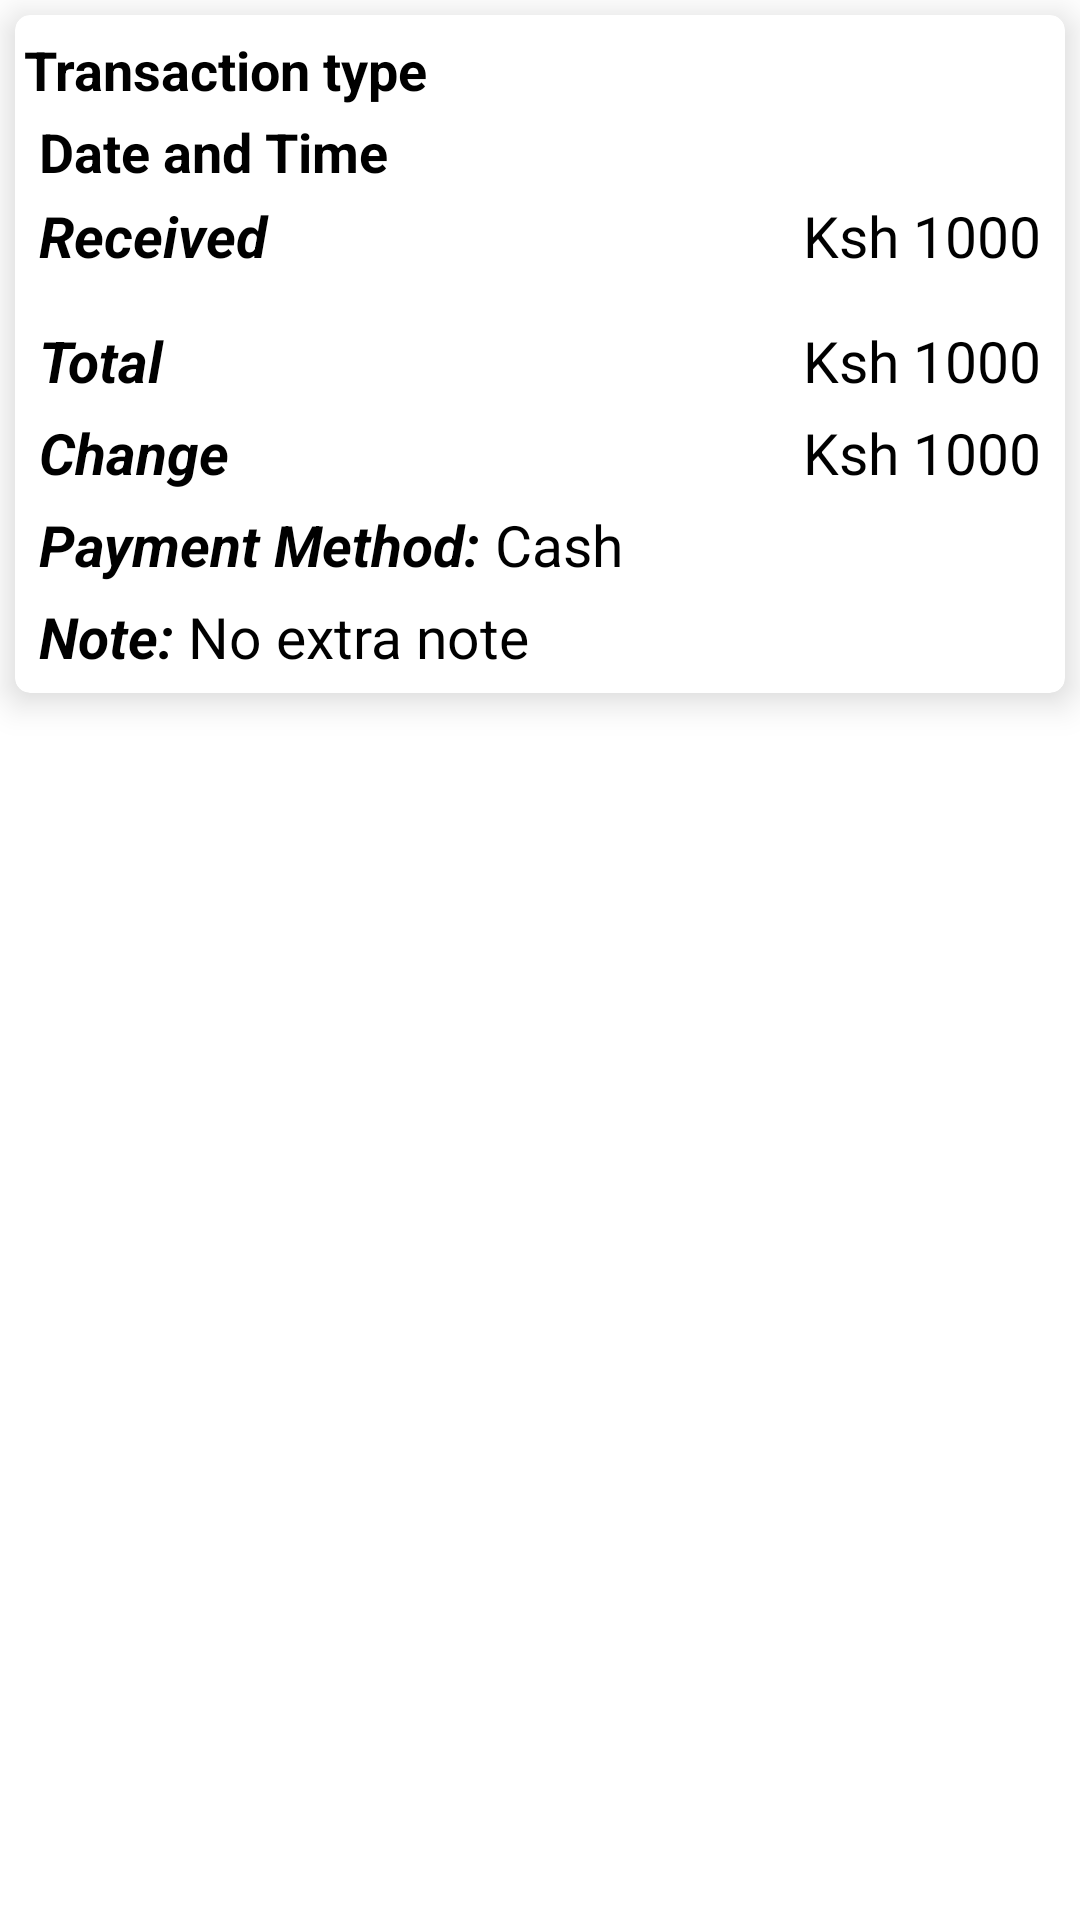

Reconstruct the res/layout file that produces this screen, plus the resources it refers to.
<!-- AndroidManifest.xml: application theme Theme.Mabei_Poa -->
<!-- res/layout/one_transaction_layout.xml -->
<?xml version="1.0" encoding="utf-8"?>
<RelativeLayout xmlns:android="http://schemas.android.com/apk/res/android"
    android:layout_width="match_parent"
    android:layout_height="wrap_content"
    xmlns:app="http://schemas.android.com/apk/res-auto">

    <androidx.cardview.widget.CardView
        android:layout_width="match_parent"
        android:layout_height="wrap_content"
        android:layout_margin="5dp"
        app:cardCornerRadius="5dp"
        app:cardElevation="7dp">

        <LinearLayout
            android:layout_width="match_parent"
            android:layout_height="wrap_content"
            android:orientation="vertical"
            android:layout_marginTop="3dp"
            android:padding="3dp">

        <LinearLayout
            android:layout_width="match_parent"
            android:layout_height="wrap_content"
            android:weightSum="2"
            android:orientation="horizontal">

            <TextView
                android:layout_width="0dp"
                android:layout_height="wrap_content"
                android:layout_weight="1.7"
                android:text="Transaction type"
                android:textSize="18dp"
                android:textStyle="bold"
                android:layout_marginBottom="3dp"
                android:id="@+id/typeOfTransaction"/>

            <ImageView
                android:layout_width="0dp"
                android:layout_height="wrap_content"
                android:layout_weight="0.3"
                android:src="@drawable/ic_baseline_delete_24"
                android:id="@+id/deleteTransaction" />

        </LinearLayout>

            <LinearLayout
                android:layout_width="match_parent"
                android:layout_height="wrap_content"
                android:weightSum="2"
                android:orientation="horizontal">

                <TextView
                    android:layout_width="0dp"
                    android:layout_height="wrap_content"
                    android:layout_weight="1.7"
                    android:text="Date and Time"
                    android:textSize="18dp"
                    android:textStyle="bold"
                    android:id="@+id/transactionDateTime"
                    android:paddingLeft="5dp"/>

                <ImageView
                    android:layout_width="0dp"
                    android:layout_height="wrap_content"
                    android:layout_weight="0.3"
                    android:src="@drawable/ic_baseline_sync_problem_24"
                    android:id="@+id/transactionNotSynced"
                    android:visibility="invisible"/>

            </LinearLayout>

            <RelativeLayout
                android:layout_width="match_parent"
                android:layout_height="wrap_content"
                android:layout_marginTop="3dp"
                android:paddingRight="5dp"
                android:paddingLeft="5dp">

                <TextView
                    android:layout_width="match_parent"
                    android:layout_height="wrap_content"
                    android:text="Received"
                    android:textSize="19dp"
                    android:textStyle="bold|italic"/>

               <LinearLayout
                   android:layout_width="wrap_content"
                   android:layout_height="wrap_content"
                   android:orientation="horizontal"
                   android:layout_alignParentRight="true">

                   <TextView
                       android:layout_width="wrap_content"
                       android:layout_height="wrap_content"
                       android:text="Ksh "
                       android:textSize="19dp" />

                   <TextView
                       android:layout_width="wrap_content"
                       android:layout_height="wrap_content"
                       android:text="1000"
                       android:textSize="19dp"
                       android:id="@+id/transactionReceivedAmount"/>

               </LinearLayout>

            </RelativeLayout>

            <View
                android:layout_width="match_parent"
                android:layout_height="1sp"
                android:layout_marginLeft="15dp"
                android:layout_marginRight="15dp"
                android:layout_marginTop="5dp" />

            <androidx.recyclerview.widget.RecyclerView
                android:layout_width="match_parent"
                android:layout_height="wrap_content"
                android:id="@+id/transactionProductsRecView"
                android:layout_marginTop="3dp"
                android:paddingRight="5dp"
                android:paddingLeft="5dp"/>

            <View
                android:layout_width="match_parent"
                android:layout_height="1sp"
                android:layout_marginLeft="15dp"
                android:layout_marginRight="15dp"
                android:layout_marginTop="3dp" />

            <RelativeLayout
                android:layout_width="match_parent"
                android:layout_height="wrap_content"
                android:layout_marginTop="3dp"
                android:paddingRight="5dp"
                android:paddingLeft="5dp">

                <TextView
                    android:layout_width="match_parent"
                    android:layout_height="wrap_content"
                    android:text="Total"
                    android:textSize="19sp"
                    android:textStyle="bold|italic" />

                <LinearLayout
                    android:layout_width="wrap_content"
                    android:layout_height="wrap_content"
                    android:orientation="horizontal"
                    android:layout_alignParentRight="true">

                    <TextView
                        android:layout_width="wrap_content"
                        android:layout_height="wrap_content"
                        android:text="Ksh "
                        android:textSize="19dp" />

                    <TextView
                        android:layout_width="wrap_content"
                        android:layout_height="wrap_content"
                        android:text="1000"
                        android:textSize="19dp"
                        android:id="@+id/transactionTotal"/>

                </LinearLayout>

            </RelativeLayout>

            <RelativeLayout
                android:layout_width="match_parent"
                android:layout_height="wrap_content"
                android:layout_marginTop="5dp"
                android:paddingRight="5dp"
                android:paddingLeft="5dp">

                <TextView
                    android:layout_width="match_parent"
                    android:layout_height="wrap_content"
                    android:text="Change"
                    android:textSize="19sp"
                    android:textStyle="bold|italic"/>

                <LinearLayout
                    android:layout_width="wrap_content"
                    android:layout_height="wrap_content"
                    android:orientation="horizontal"
                    android:layout_alignParentRight="true">

                    <TextView
                        android:layout_width="wrap_content"
                        android:layout_height="wrap_content"
                        android:text="Ksh "
                        android:textSize="19dp" />

                    <TextView
                        android:layout_width="wrap_content"
                        android:layout_height="wrap_content"
                        android:text="1000"
                        android:textSize="19dp"
                        android:id="@+id/transactionChange"/>

                </LinearLayout>

            </RelativeLayout>

            <LinearLayout
                android:layout_width="match_parent"
                android:layout_height="wrap_content"
                android:orientation="horizontal"
                android:layout_marginTop="5dp"
                android:paddingRight="5dp"
                android:paddingLeft="5dp">

                <TextView
                    android:layout_width="wrap_content"
                    android:layout_height="wrap_content"
                    android:text="Payment Method: "
                    android:textSize="19sp"
                    android:textStyle="bold|italic"/>

                <TextView
                    android:layout_width="wrap_content"
                    android:layout_height="wrap_content"
                    android:text="Cash"
                    android:textSize="19sp"
                    android:id="@+id/transactionMethod"/>

            </LinearLayout>

            <LinearLayout
                android:layout_width="match_parent"
                android:layout_height="wrap_content"
                android:orientation="horizontal"
                android:layout_marginTop="5dp"
                android:layout_marginBottom="3dp"
                android:id="@+id/transactionNoteLayout"
                android:visibility="visible"
                android:paddingRight="5dp"
                android:paddingLeft="5dp">

                <TextView
                    android:layout_width="wrap_content"
                    android:layout_height="wrap_content"
                    android:text="Note: "
                    android:textSize="19sp"
                    android:textStyle="bold|italic"/>

                <TextView
                    android:layout_width="wrap_content"
                    android:layout_height="wrap_content"
                    android:text="No extra note"
                    android:textSize="19sp"
                    android:id="@+id/transactionNote"/>

            </LinearLayout>

        </LinearLayout>

    </androidx.cardview.widget.CardView>


</RelativeLayout>
<!-- resources referenced by this layout -->
<resources>
  <!-- drawable ic_baseline_sync_problem_24 (drawable) -->
  <vector android:height="24dp" android:tint="#E01616"
      android:viewportHeight="24" android:viewportWidth="24"
      android:width="24dp" xmlns:android="http://schemas.android.com/apk/res/android">
      <path android:fillColor="@android:color/white" android:pathData="M3,12c0,2.21 0.91,4.2 2.36,5.64L3,20h6v-6l-2.24,2.24C5.68,15.15 5,13.66 5,12c0,-2.61 1.67,-4.83 4,-5.65L9,4.26C5.55,5.15 3,8.27 3,12zM11,17h2v-2h-2v2zM21,4h-6v6l2.24,-2.24C18.32,8.85 19,10.34 19,12c0,2.61 -1.67,4.83 -4,5.65v2.09c3.45,-0.89 6,-4.01 6,-7.74 0,-2.21 -0.91,-4.2 -2.36,-5.64L21,4zM11,13h2L13,7h-2v6z"/>
  </vector>
  <style name="Theme.Mabei_Poa" parent="Theme.MaterialComponents.DayNight.DarkActionBar">
          
          <item name="colorPrimary">@color/teal_200</item>
          <item name="colorPrimaryVariant">@color/teal_200</item>
          <item name="colorOnPrimary">@color/black</item>
          
          <item name="colorSecondary">@color/teal_200</item>
          <item name="colorSecondaryVariant">@color/teal_700</item>
          <item name="colorOnSecondary">@color/black</item>
          
          <item name="android:statusBarColor">?attr/colorPrimaryVariant</item>
          <item name="android:textColor">@color/black</item>
          
      </style>
  <color name="teal_200">#FF03DAC5</color>
  <color name="black">#FF000000</color>
  <color name="teal_700">#FF018786</color>
</resources>
